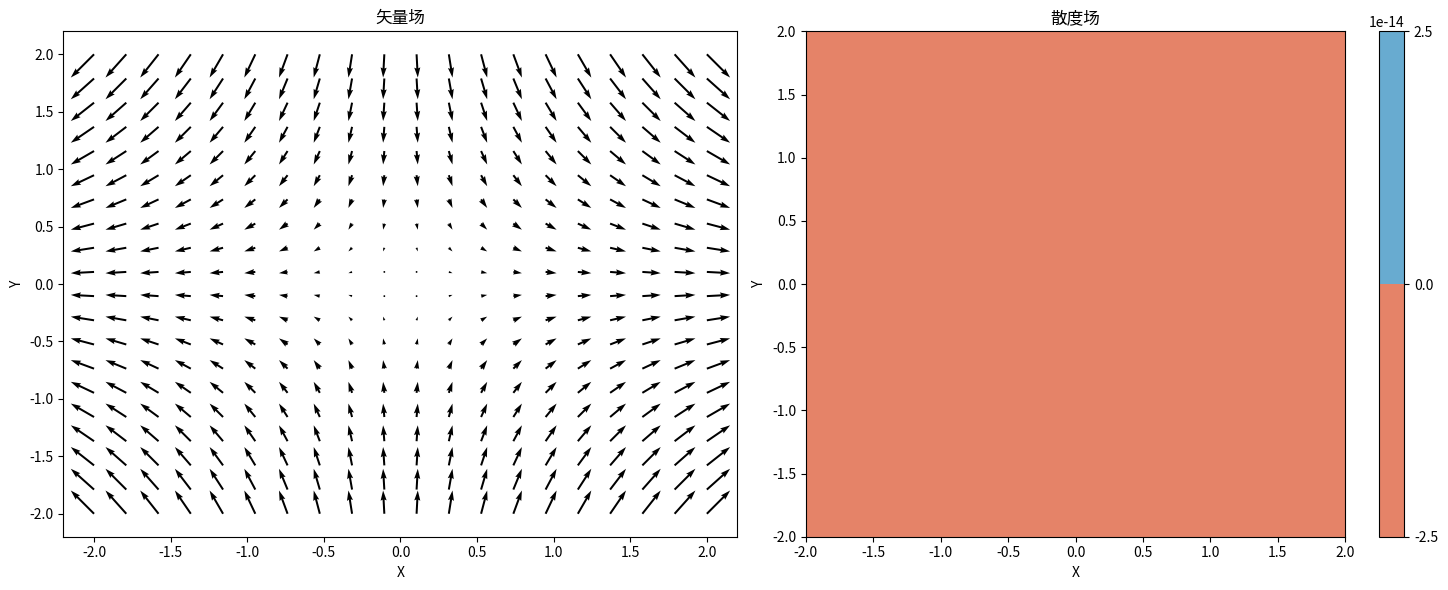

This figure's Python source:
import numpy as np
import matplotlib.pyplot as plt

def create_vector_field(x, y):
    """创建一个示例矢量场"""
    u = x
    v = -y
    return u, v

def calculate_divergence(x, y):
    """计算矢量场的散度"""
    return np.ones_like(x) - np.ones_like(y)

def plot_divergence_field():
    # 创建网格点
    x = np.linspace(-2, 2, 20)
    y = np.linspace(-2, 2, 20)
    X, Y = np.meshgrid(x, y)
    
    # 计算矢量场和散度
    U, V = create_vector_field(X, Y)
    div = calculate_divergence(X, Y)
    
    # 创建图形
    fig, (ax1, ax2) = plt.subplots(1, 2, figsize=(15, 6))
    
    # 绘制矢量场
    ax1.quiver(X, Y, U, V)
    ax1.set_title('矢量场')
    ax1.set_xlabel('X')
    ax1.set_ylabel('Y')
    
    # 绘制散度场
    div_plot = ax2.contourf(X, Y, div, cmap='RdBu')
    ax2.set_title('散度场')
    ax2.set_xlabel('X')
    ax2.set_ylabel('Y')
    
    plt.colorbar(div_plot, ax=ax2)
    plt.tight_layout()
    plt.show()

if __name__ == "__main__":
    plot_divergence_field() 